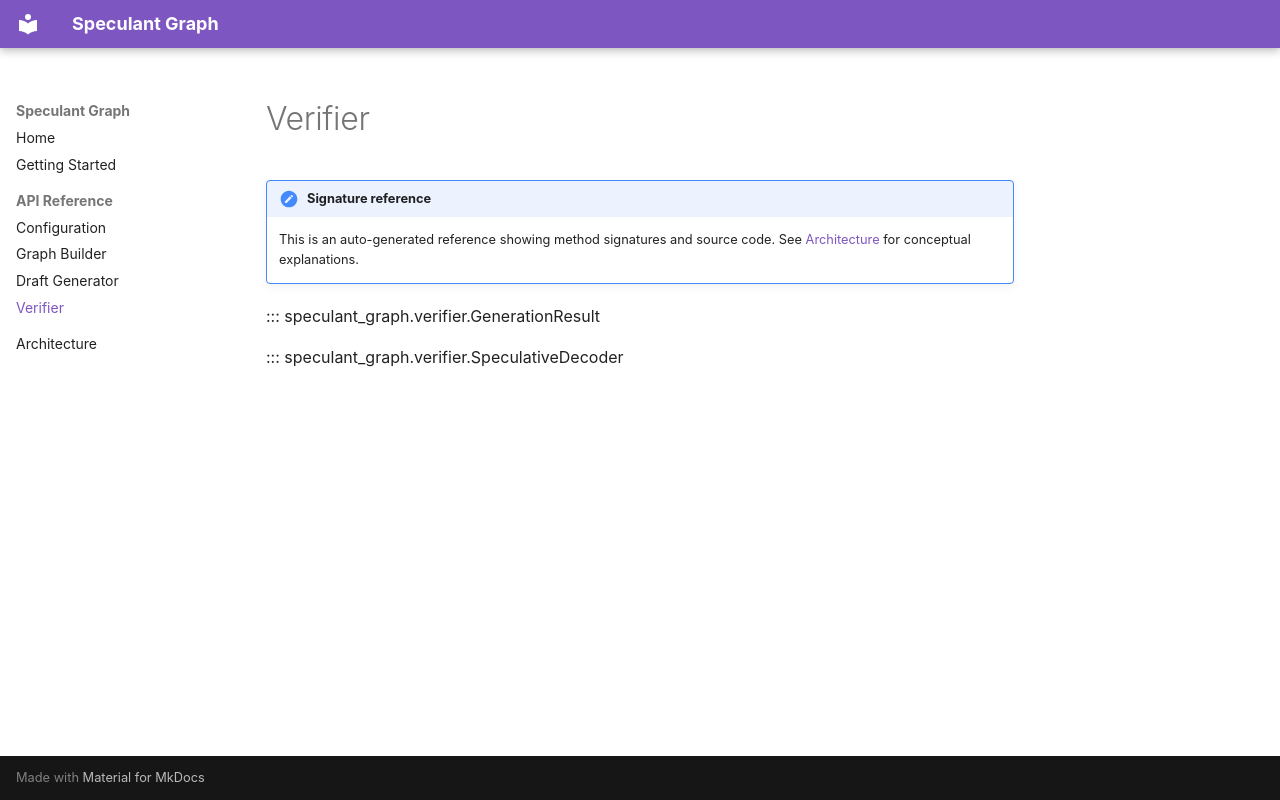

repository: vitali87/speculant-graph · page: api/verifier/index.html · generator: mkdocs

# Verifier

!!! note "Signature reference"
    This is an auto-generated reference showing method signatures and source code. See [Architecture](../architecture.md) for conceptual explanations.

::: speculant_graph.verifier.GenerationResult

::: speculant_graph.verifier.SpeculativeDecoder
